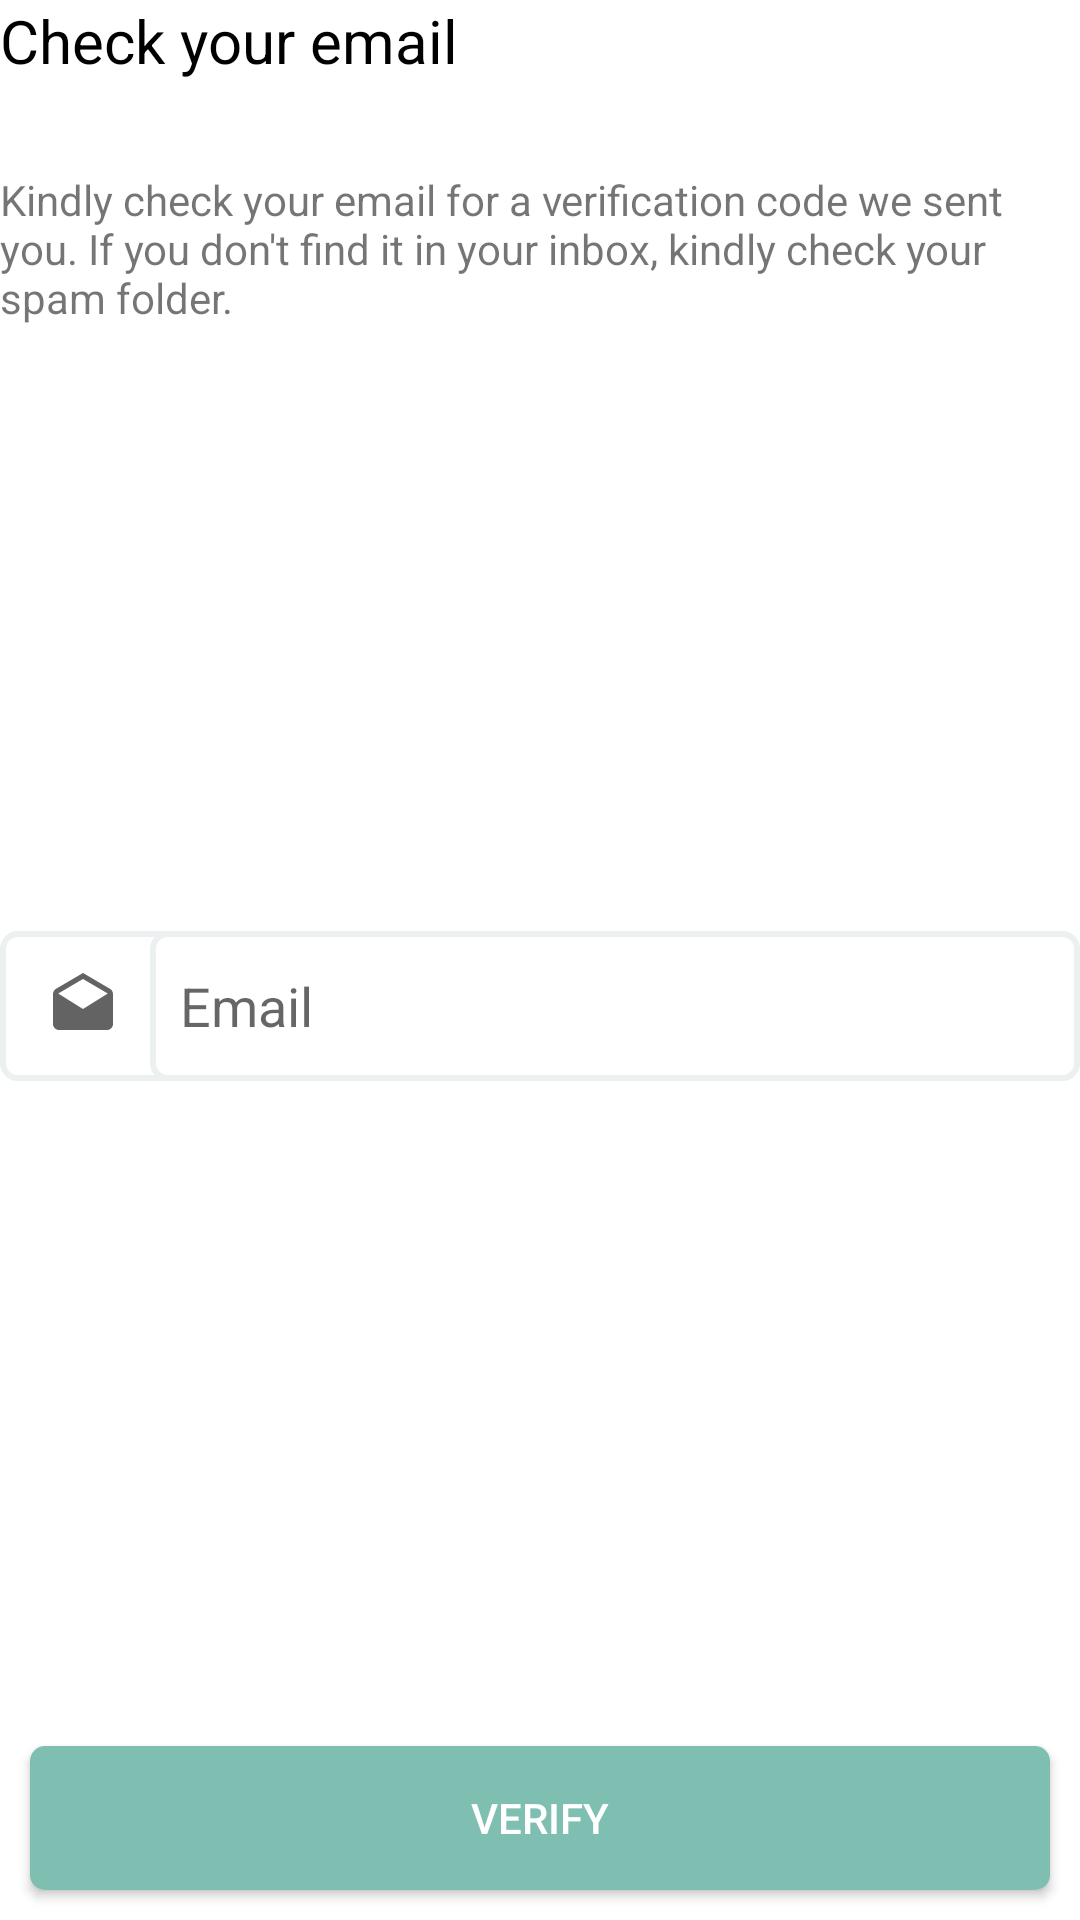

Android layout source for this screen:
<!-- AndroidManifest.xml: fallback theme Theme.MaterialComponents.DayNight.NoActionBar -->
<!-- res/layout/email_code_fragment.xml -->
<?xml version="1.0" encoding="utf-8"?>
<LinearLayout xmlns:android="http://schemas.android.com/apk/res/android"
    android:orientation="vertical" android:layout_width="match_parent"
    android:layout_margin="@dimen/_10dp"
    android:layout_height="match_parent">
    <ScrollView
        android:layout_width="match_parent"
        android:layout_height="@dimen/_0dp"
        android:layout_weight="1"
        android:fillViewport="true">
        <LinearLayout
            android:layout_width="match_parent"
            android:layout_height="match_parent"
            android:orientation="vertical">
            <TextView
                android:layout_width="match_parent"
                android:layout_height="wrap_content"
                android:text="@string/check_your_email"
                android:textColor="@color/black"
                android:textSize="@dimen/_20sp"
                android:layout_marginBottom="@dimen/_30dp"        />
            <TextView
                android:layout_width="match_parent"
                android:layout_height="wrap_content"
                android:text="@string/check_your_email_desc"/>
            <Space
                android:layout_width="wrap_content"
                android:layout_height="@dimen/_0dp"
                android:layout_weight="0.3"/>

            <LinearLayout
                android:layout_width="match_parent"
                android:layout_height="@dimen/_50dp"
                android:background="@drawable/textfield_background"
                android:layout_marginBottom="@dimen/_10dp"
                android:orientation="horizontal">
                <ImageView
                    android:layout_width="@dimen/_50dp"
                    android:layout_height="match_parent"
                    android:gravity="center"
                    android:scaleType="centerInside"
                    android:src="@drawable/ic_baseline_drafts_24"
                    android:paddingLeft="@dimen/_5dp"/>
                <EditText
                    android:layout_width="0dp"
                    android:layout_height="match_parent"
                    android:layout_weight="1"
                    android:background="@drawable/textfield_background"
                    android:gravity="center_vertical"
                    android:maxLines="1"
                    android:paddingLeft="@dimen/_10dp"
                    android:hint="@string/email_hint"/>
            </LinearLayout>
            <Space
                android:layout_width="wrap_content"
                android:layout_height="@dimen/_0dp"
                android:layout_weight="0.3"/>
        </LinearLayout>
    </ScrollView>
    <Button
        android:layout_width="match_parent"
        android:layout_height="wrap_content"
        android:text="@string/verify"
        android:textColor="@color/white"
        android:layout_margin="@dimen/_10dp"
        android:id="@+id/verify"
        android:background="@drawable/turquoise_round_button"/>
</LinearLayout>
<!-- resources referenced by this layout -->
<resources>
  <color name="black">#000000</color>
  <color name="white">#FFFFFF</color>
  <dimen name="_0dp">0dp</dimen>
  <dimen name="_10dp">10dp</dimen>
  <dimen name="_20sp">20sp</dimen>
  <dimen name="_30dp">30dp</dimen>
  <dimen name="_50dp">50dp</dimen>
  <dimen name="_5dp">5dp</dimen>
  <!-- drawable ic_baseline_drafts_24 (drawable) -->
  <vector android:alpha="0.92" android:height="24dp"
      android:tint="#555555" android:viewportHeight="24.0"
      android:viewportWidth="24.0" android:width="24dp" xmlns:android="http://schemas.android.com/apk/res/android">
      <path android:fillColor="@android:color/white" android:pathData="M21.99,8c0,-0.72 -0.37,-1.35 -0.94,-1.7L12,1 2.95,6.3C2.38,6.65 2,7.28 2,8v10c0,1.1 0.9,2 2,2h16c1.1,0 2,-0.9 2,-2l-0.01,-10zM12,13L3.74,7.84 12,3l8.26,4.84L12,13z"/>
  </vector>
  <!-- drawable textfield_background (drawable) -->
  <?xml version="1.0" encoding="utf-8"?>
  <shape xmlns:android="http://schemas.android.com/apk/res/android">
      <solid android:color="@color/white"/>
      <stroke android:color="@color/cloud" android:width="@dimen/_2dp"/>
      <corners android:radius="@dimen/_5dp"/>
  </shape>
  <!-- drawable turquoise_round_button (drawable-v24) -->
  <?xml version="1.0" encoding="utf-8"?>
  <selector xmlns:android="http://schemas.android.com/apk/res/android">
      <item android:state_pressed="true">
          <shape>
              <corners android:radius="@dimen/_5dp"/>
              <solid android:color="@color/fourth_dark"/>
          </shape>
      </item>
      <item android:state_pressed="false">
          <shape>
              <corners android:radius="@dimen/_5dp"/>
              <solid android:color="@color/fourth"/>
          </shape>
      </item>
  </selector>
  <string name="check_your_email">Check your email</string>
  <string name="check_your_email_desc">Kindly check your email for a verification code we sent you. If you don\'t find it in your inbox, kindly check your spam folder.</string>
  <string name="email_hint">Email</string>
  <string name="verify">Verify</string>
  <color name="cloud">#ECF0F1</color>
  <dimen name="_2dp">2dp</dimen>
  <color name="fourth_dark">#71ABA0</color>
  <color name="fourth">#7EBFB2</color>
</resources>
